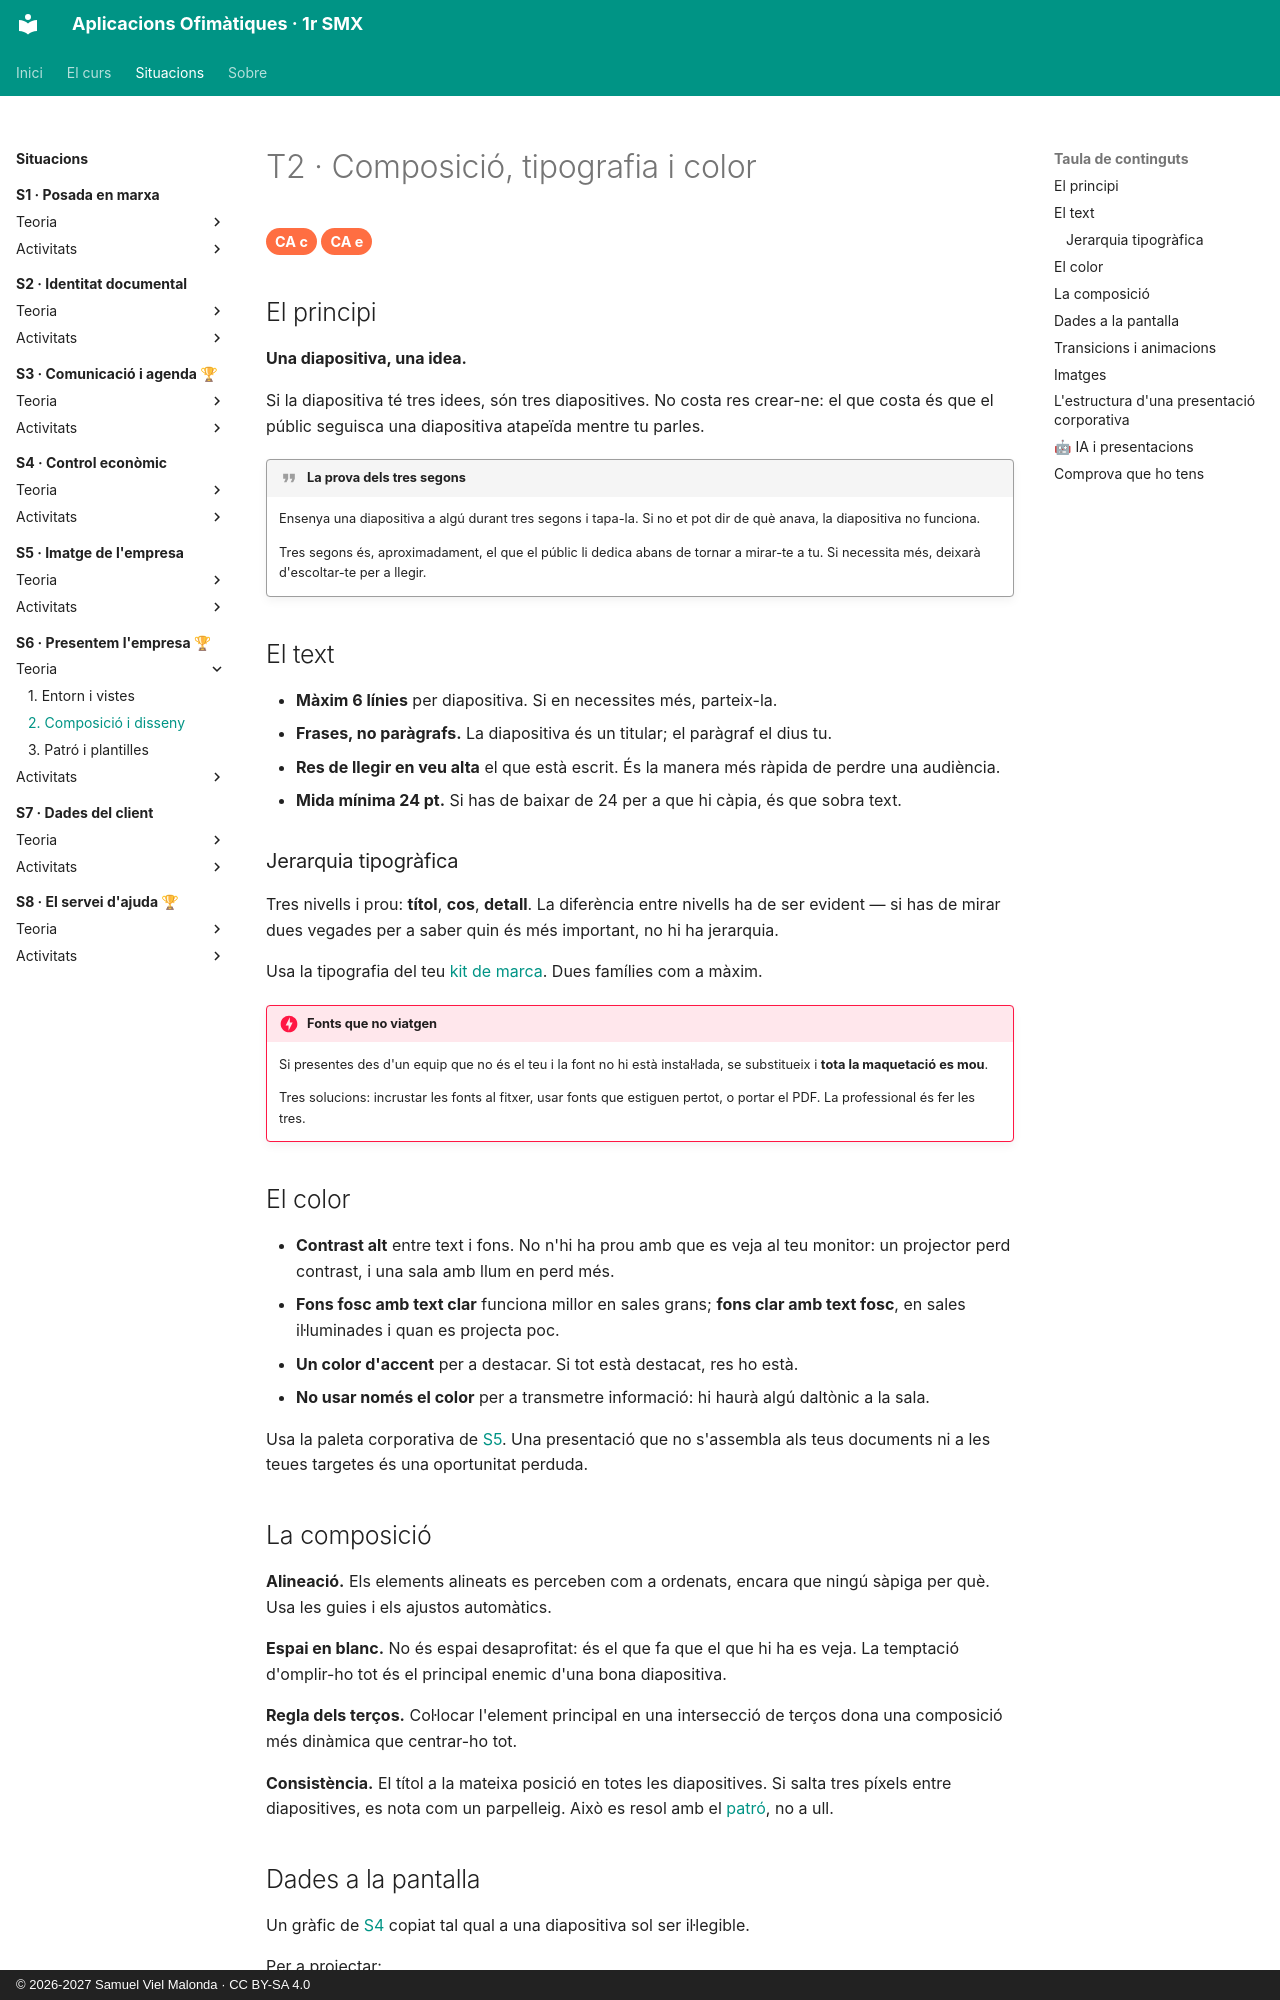

repository: samuelviel/AOF_SMX_2627 · page: S6_Presentem_empresa/teoria/2_disseny/index.html · generator: mkdocs · copyright: © 2026-2027 Samuel Viel Malonda · CC BY-SA 4.0

# T2 · Composició, tipografia i color

<span class="ca">CA c</span> <span class="ca">CA e</span>

## El principi

**Una diapositiva, una idea.**

Si la diapositiva té tres idees, són tres diapositives. No costa res crear-ne: el que costa és que el públic seguisca una diapositiva atapeïda mentre tu parles.

!!! quote "La prova dels tres segons"
    Ensenya una diapositiva a algú durant tres segons i tapa-la. Si no et pot dir de què anava, la diapositiva no funciona.

    Tres segons és, aproximadament, el que el públic li dedica abans de tornar a mirar-te a tu. Si necessita més, deixarà d'escoltar-te per a llegir.

## El text

- **Màxim 6 línies** per diapositiva. Si en necessites més, parteix-la.
- **Frases, no paràgrafs.** La diapositiva és un titular; el paràgraf el dius tu.
- **Res de llegir en veu alta** el que està escrit. És la manera més ràpida de perdre una audiència.
- **Mida mínima 24 pt.** Si has de baixar de 24 per a que hi càpia, és que sobra text.

### Jerarquia tipogràfica

Tres nivells i prou: **títol**, **cos**, **detall**. La diferència entre nivells ha de ser evident — si has de mirar dues vegades per a saber quin és més important, no hi ha jerarquia.

Usa la tipografia del teu [kit de marca](../../S5_Imatge_empresa/activitats/A1_marca.md). Dues famílies com a màxim.

!!! danger "Fonts que no viatgen"
    Si presentes des d'un equip que no és el teu i la font no hi està instal·lada, se substitueix i **tota la maquetació es mou**.

    Tres solucions: incrustar les fonts al fitxer, usar fonts que estiguen pertot, o portar el PDF. La professional és fer les tres.

## El color

- **Contrast alt** entre text i fons. No n'hi ha prou amb que es veja al teu monitor: un projector perd contrast, i una sala amb llum en perd més.
- **Fons fosc amb text clar** funciona millor en sales grans; **fons clar amb text fosc**, en sales il·luminades i quan es projecta poc.
- **Un color d'accent** per a destacar. Si tot està destacat, res ho està.
- **No usar només el color** per a transmetre informació: hi haurà algú daltònic a la sala.

Usa la paleta corporativa de [S5](../../S5_Imatge_empresa/index.md). Una presentació que no s'assembla als teus documents ni a les teues targetes és una oportunitat perduda.
